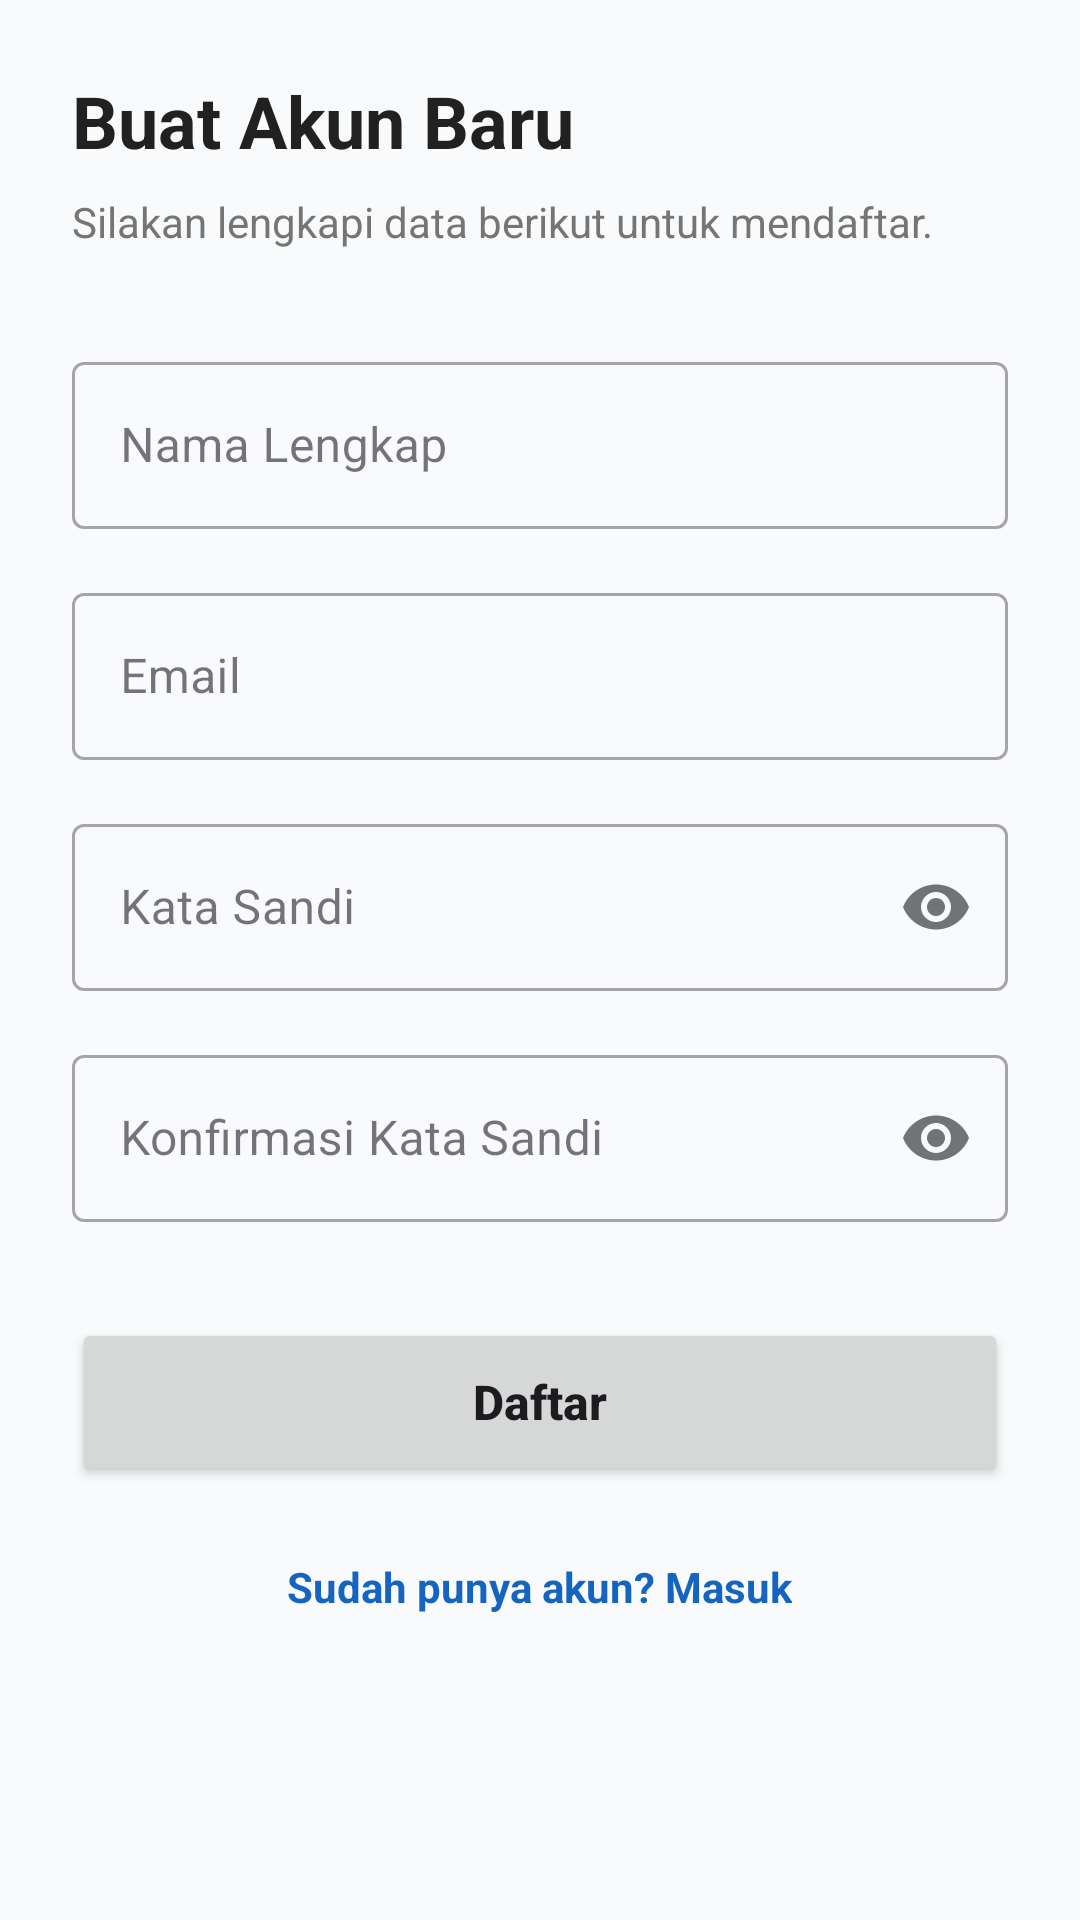

Here is an Android app screen rendered from its layout file. Give the layout XML and the strings, colors and styles it references.
<!-- AndroidManifest.xml: application theme Theme.SiLancarApps -->
<!-- res/layout/fragment_first.xml -->
<?xml version="1.0" encoding="utf-8"?>
<androidx.core.widget.NestedScrollView xmlns:android="http://schemas.android.com/apk/res/android"
    xmlns:app="http://schemas.android.com/apk/res-auto"
    xmlns:tools="http://schemas.android.com/tools"
    android:layout_width="match_parent"
    android:layout_height="match_parent"
    android:fillViewport="true"
    tools:context=".ui.auth.RegisterFragment">

    <LinearLayout
        android:layout_width="match_parent"
        android:layout_height="wrap_content"
        android:orientation="vertical"
        android:padding="24dp">

        <TextView
            android:layout_width="wrap_content"
            android:layout_height="wrap_content"
            android:text="@string/register_title"
            android:textColor="#212121"
            android:textSize="24sp"
            android:textStyle="bold" />

        <TextView
            android:layout_width="wrap_content"
            android:layout_height="wrap_content"
            android:layout_marginTop="8dp"
            android:text="@string/register_desc"
            android:textColor="#757575"
            android:textSize="14sp" />

        <com.google.android.material.textfield.TextInputLayout
            android:layout_width="match_parent"
            android:layout_height="wrap_content"
            android:layout_marginTop="32dp"
            style="@style/Widget.MaterialComponents.TextInputLayout.OutlinedBox"
            android:hint="@string/nama_lengkap">

            <com.google.android.material.textfield.TextInputEditText
                android:id="@+id/edt_name"
                android:layout_width="match_parent"
                android:layout_height="wrap_content"
                android:inputType="textPersonName" />

        </com.google.android.material.textfield.TextInputLayout>

        <com.google.android.material.textfield.TextInputLayout
            android:layout_width="match_parent"
            android:layout_height="wrap_content"
            android:layout_marginTop="16dp"
            style="@style/Widget.MaterialComponents.TextInputLayout.OutlinedBox"
            android:hint="@string/email">

            <com.google.android.material.textfield.TextInputEditText
                android:id="@+id/edt_email"
                android:layout_width="match_parent"
                android:layout_height="wrap_content"
                android:inputType="textEmailAddress" />

        </com.google.android.material.textfield.TextInputLayout>

        <com.google.android.material.textfield.TextInputLayout
            android:layout_width="match_parent"
            android:layout_height="wrap_content"
            android:layout_marginTop="16dp"
            style="@style/Widget.MaterialComponents.TextInputLayout.OutlinedBox"
            app:passwordToggleEnabled="true"
            android:hint="@string/password">

            <com.google.android.material.textfield.TextInputEditText
                android:id="@+id/edt_password"
                android:layout_width="match_parent"
                android:layout_height="wrap_content"
                android:inputType="textPassword" />

        </com.google.android.material.textfield.TextInputLayout>

        <com.google.android.material.textfield.TextInputLayout
            android:layout_width="match_parent"
            android:layout_height="wrap_content"
            android:layout_marginTop="16dp"
            style="@style/Widget.MaterialComponents.TextInputLayout.OutlinedBox"
            app:passwordToggleEnabled="true"
            android:hint="@string/confirm_password">

            <com.google.android.material.textfield.TextInputEditText
                android:id="@+id/edt_confirm_password"
                android:layout_width="match_parent"
                android:layout_height="wrap_content"
                android:inputType="textPassword" />

        </com.google.android.material.textfield.TextInputLayout>

        <Button
            android:id="@+id/button_first"
            android:layout_width="match_parent"
            android:layout_height="56dp"
            android:layout_marginTop="32dp"
            android:text="@string/register"
            android:textAllCaps="false"
            android:textSize="16sp"
            android:textStyle="bold"
            app:cornerRadius="12dp" />

        <TextView
            android:id="@+id/tv_login"
            android:layout_width="wrap_content"
            android:layout_height="wrap_content"
            android:layout_gravity="center"
            android:layout_marginTop="24dp"
            android:text="@string/already_have_account"
            android:textColor="#1565C0"
            android:textStyle="bold" />

    </LinearLayout>
</androidx.core.widget.NestedScrollView>
<!-- resources referenced by this layout -->
<resources>
  <string name="already_have_account">Sudah punya akun? Masuk</string>
  <string name="confirm_password">Konfirmasi Kata Sandi</string>
  <string name="email">Email</string>
  <string name="nama_lengkap">Nama Lengkap</string>
  <string name="password">Kata Sandi</string>
  <string name="register">Daftar</string>
  <string name="register_desc">Silakan lengkapi data berikut untuk mendaftar.</string>
  <string name="register_title">Buat Akun Baru</string>
  <style name="Theme.SiLancarApps" parent="Base.Theme.SiLancarApps" />
  <style name="Base.Theme.SiLancarApps" parent="Theme.Material3.DayNight.NoActionBar">
          
          <item name="colorPrimary">@color/primary</item>
          <item name="colorSecondary">@color/secondary</item>
          <item name="android:windowBackground">@color/background</item>
          <item name="colorSurface">@color/surface</item>
      </style>
  <color name="primary">#1565C0</color>
  <color name="secondary">#2196F3</color>
  <color name="background">#F8FAFC</color>
  <color name="surface">#FFFFFF</color>
</resources>
